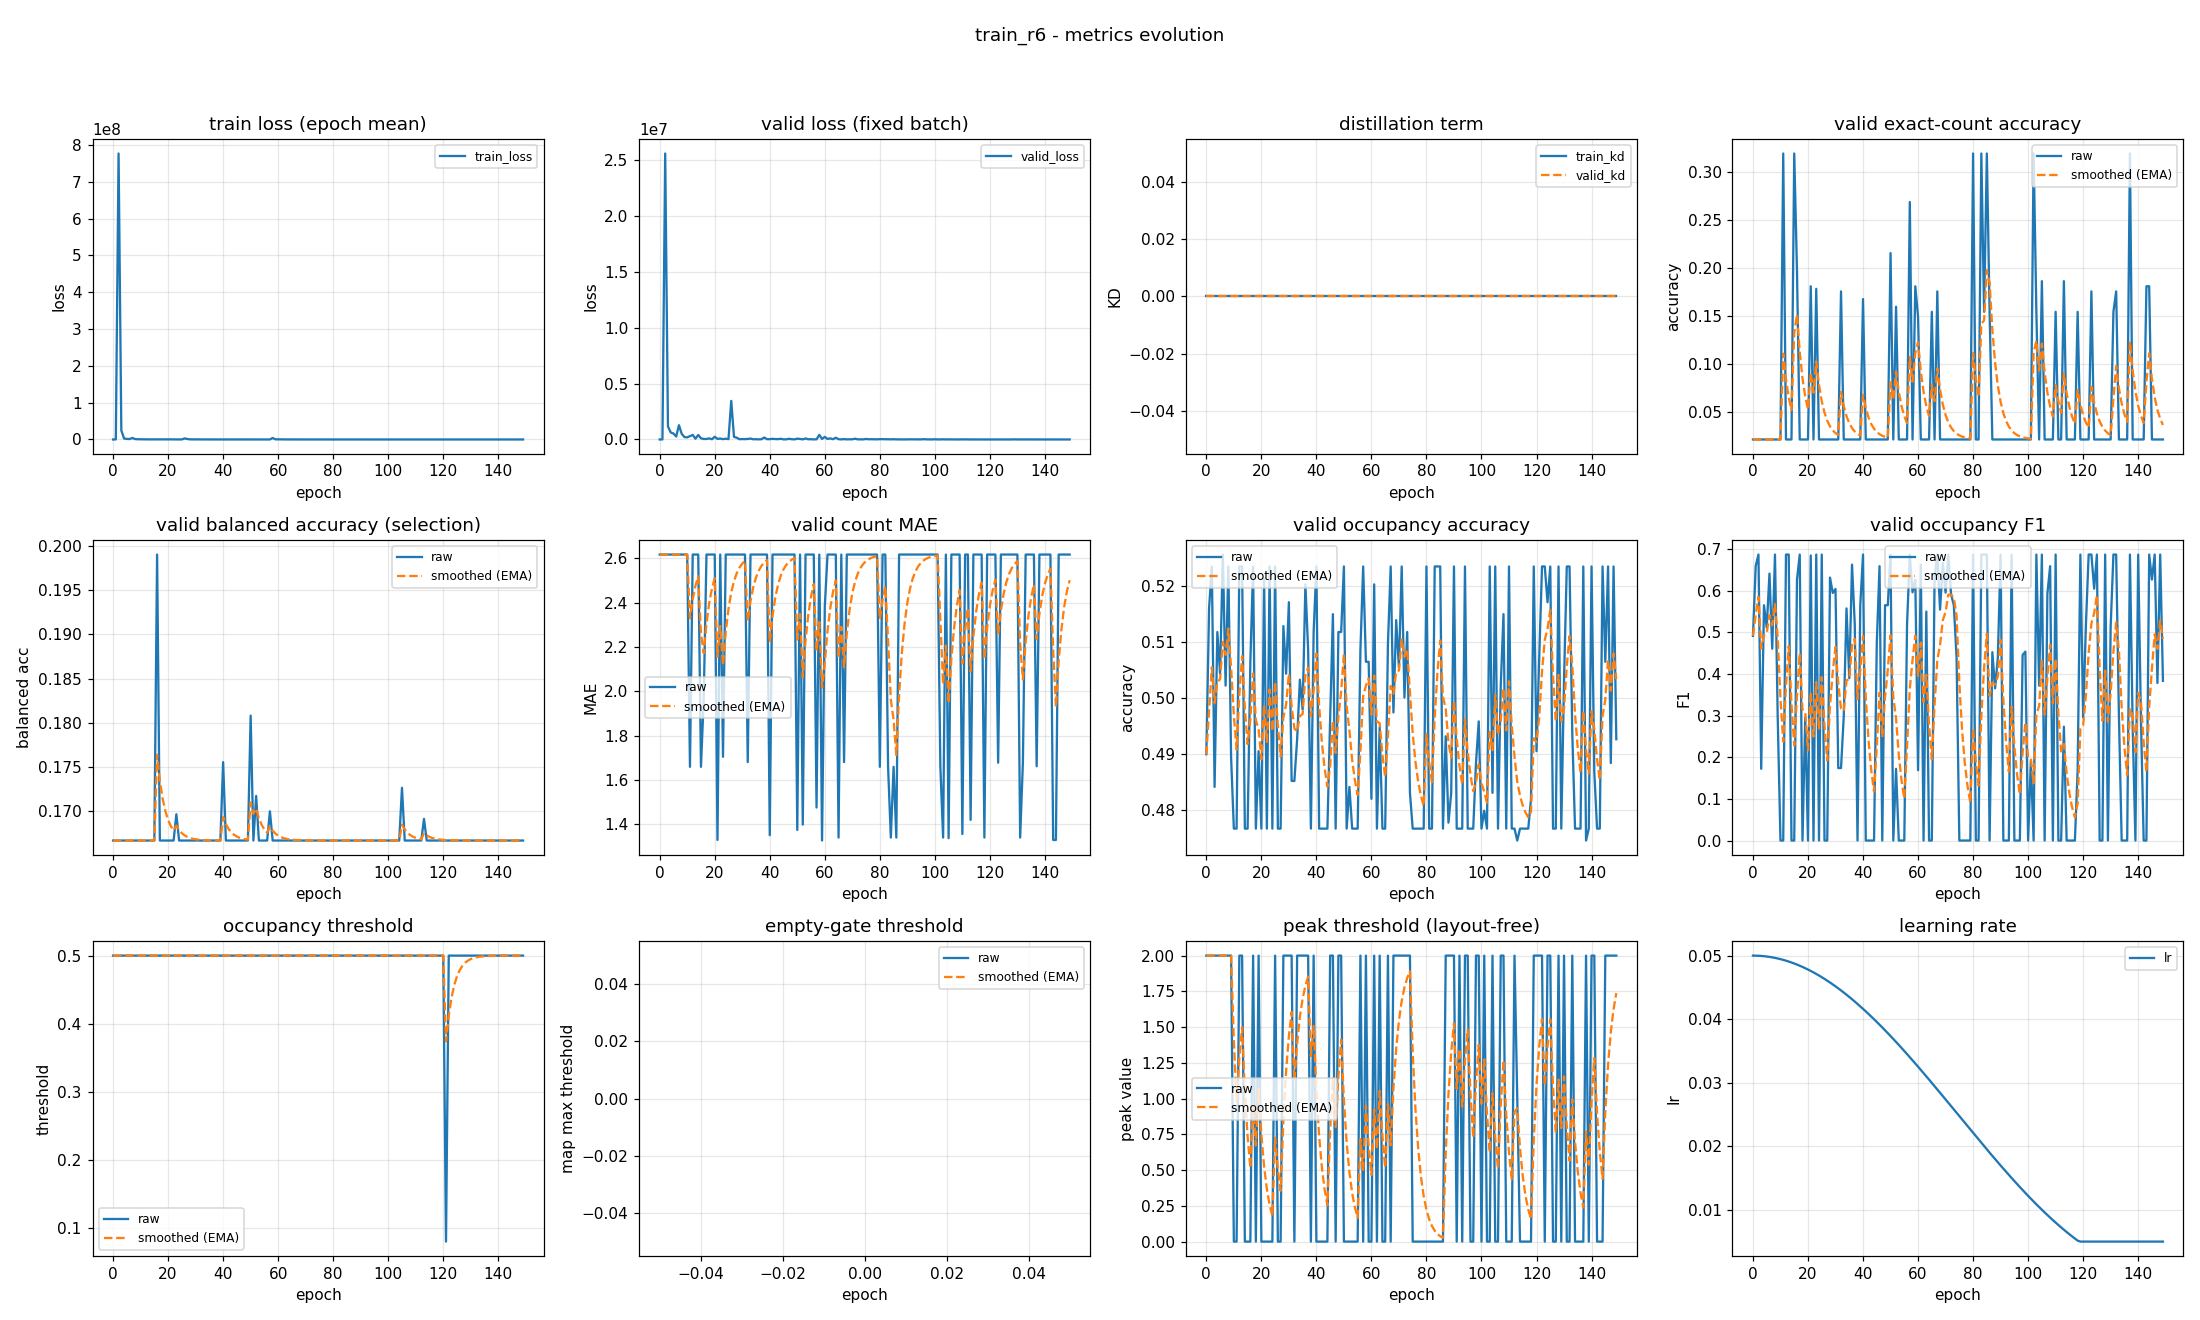

Values plotted in this chart, from the file beside it:
epoch, train_loss, valid_loss, train_kd, valid_kd, valid_accuracy, valid_accuracy_smoothed, valid_balanced_accuracy, valid_balanced_accuracy_smoothed, valid_mae, valid_mae_smoothed, valid_occupancy_accuracy, valid_occupancy_accuracy_smoothed, valid_occupancy_f1, valid_occupancy_f1_smoothed, valid_occupancy_threshold, valid_occupancy_threshold_smoothed, valid_empty_threshold, valid_empty_threshold_smoothed, valid_peak_threshold, valid_peak_threshold_smoothed, learning_rate
0, 2073, 1913, 0.0, 0.0, 0.02128, 0.02128, 0.1667, 0.1667, 2.617, 2.617, 0.4899, 0.4899, 0.4918, 0.4918, 0.5, 0.5, nan, nan, 2.0, 2.0, 0.05
1, 115227, 5880, 0.0, 0.0, 0.02128, 0.02128, 0.1667, 0.1667, 2.617, 2.617, 0.516, 0.4977, 0.6599, 0.5422, 0.5, 0.5, nan, nan, 2.0, 2.0, 0.04999
2, 777096409, 25604348, 0.0, 0.0, 0.02128, 0.02128, 0.1667, 0.1667, 2.617, 2.617, 0.5234, 0.5054, 0.6872, 0.5857, 0.5, 0.5, nan, nan, 2.0, 2.0, 0.04998
3, 24579363, 1166540, 0.0, 0.0, 0.02128, 0.02128, 0.1667, 0.1667, 2.617, 2.617, 0.484, 0.499, 0.1724, 0.4617, 0.5, 0.5, nan, nan, 2.0, 2.0, 0.04995
4, 2562543, 630435, 0.0, 0.0, 0.02128, 0.02128, 0.1667, 0.1667, 2.617, 2.617, 0.5117, 0.5028, 0.5653, 0.4928, 0.5, 0.5, nan, nan, 2.0, 2.0, 0.04991
5, 1568705, 534595, 0.0, 0.0, 0.02128, 0.02128, 0.1667, 0.1667, 2.617, 2.617, 0.5043, 0.5032, 0.5115, 0.4984, 0.5, 0.5, nan, nan, 2.0, 2.0, 0.04986
6, 1082141, 261632, 0.0, 0.0, 0.02128, 0.02128, 0.1667, 0.1667, 2.617, 2.617, 0.5255, 0.5099, 0.6415, 0.5413, 0.5, 0.5, nan, nan, 2.0, 2.0, 0.0498
7, 4110574, 1281362, 0.0, 0.0, 0.02128, 0.02128, 0.1667, 0.1667, 2.617, 2.617, 0.5021, 0.5076, 0.4608, 0.5172, 0.5, 0.5, nan, nan, 2.0, 2.0, 0.04973
8, 1149926, 507293, 0.0, 0.0, 0.02128, 0.02128, 0.1667, 0.1667, 2.617, 2.617, 0.5234, 0.5123, 0.6872, 0.5682, 0.5, 0.5, nan, nan, 2.0, 2.0, 0.04965
9, 643252, 211553, 0.0, 0.0, 0.02128, 0.02128, 0.1667, 0.1667, 2.617, 2.617, 0.4894, 0.5054, 0.2941, 0.486, 0.5, 0.5, nan, nan, 2.0, 2.0, 0.04955
10, 490430, 192121, 0.0, 0.0, 0.02128, 0.02128, 0.1667, 0.1667, 2.617, 2.617, 0.4766, 0.4968, 0.0, 0.3402, 0.5, 0.5, nan, nan, 1e-06, 1.4, 0.04945
11, 567144, 300716, 0.0, 0.0, 0.3191, 0.1106, 0.1667, 0.1667, 1.66, 2.33, 0.4766, 0.4907, 0.0, 0.2381, 0.5, 0.5, nan, nan, 0.0, 0.98, 0.04933
12, 291384, 407032, 0.0, 0.0, 0.02128, 0.08383, 0.1667, 0.1667, 2.617, 2.416, 0.5234, 0.5005, 0.6872, 0.3728, 0.5, 0.5, nan, nan, 2.0, 1.286, 0.0492
13, 260752, 73117, 0.0, 0.0, 0.02128, 0.06506, 0.1667, 0.1667, 2.617, 2.476, 0.5234, 0.5074, 0.6872, 0.4671, 0.5, 0.5, nan, nan, 2.0, 1.5, 0.04907
14, 283370, 402613, 0.0, 0.0, 0.02128, 0.05193, 0.1667, 0.1667, 2.617, 2.518, 0.4766, 0.4982, 0.0, 0.327, 0.5, 0.5, nan, nan, 1e-06, 1.05, 0.04892
15, 359249, 109455, 0.0, 0.0, 0.3191, 0.1321, 0.1667, 0.1667, 1.66, 2.261, 0.4766, 0.4917, 0.0, 0.2289, 0.5, 0.5, nan, nan, 0.0, 0.7351, 0.04876
16, 205517, 41725, 0.0, 0.0, 0.1968, 0.1515, 0.199, 0.1764, 1.965, 2.172, 0.5064, 0.4961, 0.627, 0.3483, 0.5, 0.5, nan, nan, 0.0, 0.5146, 0.04859
17, 144658, 46918, 0.0, 0.0, 0.02128, 0.1124, 0.1667, 0.1735, 2.617, 2.306, 0.5234, 0.5043, 0.6872, 0.45, 0.5, 0.5, nan, nan, 2.0, 0.9602, 0.04841
18, 158906, 95860, 0.0, 0.0, 0.02128, 0.08509, 0.1667, 0.1714, 2.617, 2.399, 0.4766, 0.496, 0.0, 0.315, 0.5, 0.5, nan, nan, 1e-06, 0.6721, 0.04822
19, 119919, 24513, 0.0, 0.0, 0.02128, 0.06595, 0.1667, 0.17, 2.617, 2.464, 0.4904, 0.4943, 0.2956, 0.3092, 0.5, 0.5, nan, nan, 2.0, 1.07, 0.04802
20, 265826, 246753, 0.0, 0.0, 0.02128, 0.05255, 0.1667, 0.169, 2.617, 2.51, 0.4766, 0.489, 0.0, 0.2164, 0.5, 0.5, nan, nan, 1e-06, 0.7493, 0.04781
21, 265867, 52890, 0.0, 0.0, 0.1809, 0.09104, 0.1667, 0.1683, 1.33, 2.156, 0.5213, 0.4987, 0.6849, 0.357, 0.5, 0.5, nan, nan, 0.0, 0.5245, 0.04759
22, 139189, 84934, 0.0, 0.0, 0.02128, 0.07011, 0.1667, 0.1678, 2.617, 2.294, 0.4766, 0.4921, 0.0, 0.2499, 0.5, 0.5, nan, nan, 1e-06, 0.3672, 0.04736
23, 159059, 29156, 0.0, 0.0, 0.1782, 0.1025, 0.1696, 0.1684, 1.705, 2.117, 0.5234, 0.5015, 0.6872, 0.3811, 0.5, 0.5, nan, nan, 0.0, 0.257, 0.04712
24, 95430, 71812, 0.0, 0.0, 0.02128, 0.07816, 0.1667, 0.1679, 2.617, 2.267, 0.4766, 0.494, 0.0, 0.2667, 0.5, 0.5, nan, nan, 1e-06, 0.1799, 0.04687
25, 107173, 28729, 0.0, 0.0, 0.02128, 0.06109, 0.1667, 0.1675, 2.617, 2.372, 0.5234, 0.5028, 0.6872, 0.3929, 0.5, 0.5, nan, nan, 2.0, 0.7259, 0.04661
26, 2904583, 3455454, 0.0, 0.0, 0.02128, 0.04915, 0.1667, 0.1672, 2.617, 2.446, 0.4766, 0.495, 0.0, 0.275, 0.5, 0.5, nan, nan, 1e-06, 0.5082, 0.04634
27, 1260014, 235503, 0.0, 0.0, 0.02128, 0.04079, 0.1667, 0.1671, 2.617, 2.497, 0.4766, 0.4894, 0.0, 0.1925, 0.5, 0.5, nan, nan, 1e-06, 0.3557, 0.04606
28, 301915, 161978, 0.0, 0.0, 0.02128, 0.03493, 0.1667, 0.167, 2.617, 2.533, 0.5128, 0.4964, 0.6318, 0.3243, 0.5, 0.5, nan, nan, 2.0, 0.849, 0.04577
29, 241278, 24180, 0.0, 0.0, 0.02128, 0.03084, 0.1667, 0.1669, 2.617, 2.558, 0.5043, 0.4988, 0.5948, 0.4054, 0.5, 0.5, nan, nan, 2.0, 1.194, 0.04547
30, 124854, 39082, 0.0, 0.0, 0.02128, 0.02797, 0.1667, 0.1668, 2.617, 2.576, 0.517, 0.5043, 0.6045, 0.4652, 0.5, 0.5, nan, nan, 2.0, 1.436, 0.04516
31, 116188, 31377, 0.0, 0.0, 0.02128, 0.02596, 0.1667, 0.1668, 2.617, 2.588, 0.4851, 0.4985, 0.1741, 0.3778, 0.5, 0.5, nan, nan, 2.0, 1.605, 0.04485
32, 112403, 46438, 0.0, 0.0, 0.1755, 0.07083, 0.1667, 0.1667, 1.681, 2.316, 0.4851, 0.4945, 0.1741, 0.3167, 0.5, 0.5, nan, nan, 0.0, 1.124, 0.04452
33, 102899, 81465, 0.0, 0.0, 0.02128, 0.05597, 0.1667, 0.1667, 2.617, 2.406, 0.4926, 0.4939, 0.2985, 0.3113, 0.5, 0.5, nan, nan, 2.0, 1.387, 0.04419
34, 90517, 17947, 0.0, 0.0, 0.02128, 0.04556, 0.1667, 0.1667, 2.617, 2.47, 0.5032, 0.4967, 0.5578, 0.3852, 0.5, 0.5, nan, nan, 2.0, 1.571, 0.04385
35, 87901, 24606, 0.0, 0.0, 0.02128, 0.03827, 0.1667, 0.1667, 2.617, 2.514, 0.4979, 0.497, 0.3902, 0.3867, 0.5, 0.5, nan, nan, 2.0, 1.699, 0.0435
36, 72753, 11689, 0.0, 0.0, 0.02128, 0.03317, 0.1667, 0.1667, 2.617, 2.545, 0.5202, 0.504, 0.6629, 0.4696, 0.5, 0.5, nan, nan, 2.0, 1.79, 0.04314
37, 73172, 24455, 0.0, 0.0, 0.02128, 0.02961, 0.1667, 0.1667, 2.617, 2.566, 0.5085, 0.5054, 0.5198, 0.4846, 0.5, 0.5, nan, nan, 2.0, 1.853, 0.04277
38, 80604, 177671, 0.0, 0.0, 0.02128, 0.02711, 0.1667, 0.1667, 2.617, 2.582, 0.4766, 0.4967, 0.0, 0.3392, 0.5, 0.5, nan, nan, 1e-06, 1.297, 0.0424
39, 63487, 26528, 0.0, 0.0, 0.02128, 0.02536, 0.1667, 0.1667, 2.617, 2.592, 0.5117, 0.5012, 0.5653, 0.4071, 0.5, 0.5, nan, nan, 2.0, 1.508, 0.04201
40, 74188, 30233, 0.0, 0.0, 0.1676, 0.06802, 0.1755, 0.1693, 1.351, 2.22, 0.5234, 0.5079, 0.6872, 0.4911, 0.5, 0.5, nan, nan, 0.0, 1.055, 0.04162
41, 92753, 59004, 0.0, 0.0, 0.02128, 0.05399, 0.1667, 0.1685, 2.617, 2.339, 0.4766, 0.4985, 0.0, 0.3438, 0.5, 0.5, nan, nan, 1e-06, 0.7388, 0.04123
42, 63240, 38886, 0.0, 0.0, 0.02128, 0.04418, 0.1667, 0.168, 2.617, 2.422, 0.4766, 0.4919, 0.0, 0.2406, 0.5, 0.5, nan, nan, 1e-06, 0.5172, 0.04082
43, 54790, 30533, 0.0, 0.0, 0.02128, 0.03731, 0.1667, 0.1676, 2.617, 2.481, 0.4766, 0.4873, 0.0, 0.1684, 0.5, 0.5, nan, nan, 1e-06, 0.362, 0.04041
44, 47710, 63178, 0.0, 0.0, 0.02128, 0.0325, 0.1667, 0.1673, 2.617, 2.522, 0.4766, 0.4841, 0.0, 0.1179, 0.5, 0.5, nan, nan, 1e-06, 0.2534, 0.03999
45, 81552, 8676, 0.0, 0.0, 0.02128, 0.02913, 0.1667, 0.1671, 2.617, 2.55, 0.4963, 0.4878, 0.4736, 0.2246, 0.5, 0.5, nan, nan, 2.0, 0.7774, 0.03957
46, 72862, 11724, 0.0, 0.0, 0.02128, 0.02678, 0.1667, 0.167, 2.617, 2.57, 0.5149, 0.4959, 0.6592, 0.355, 0.5, 0.5, nan, nan, 2.0, 1.144, 0.03913
47, 44198, 62270, 0.0, 0.0, 0.02128, 0.02513, 0.1667, 0.1669, 2.617, 2.584, 0.4766, 0.4901, 0.0, 0.2485, 0.5, 0.5, nan, nan, 1e-06, 0.8009, 0.0387
48, 57066, 23185, 0.0, 0.0, 0.02128, 0.02397, 0.1667, 0.1668, 2.617, 2.594, 0.5117, 0.4966, 0.5653, 0.3435, 0.5, 0.5, nan, nan, 2.0, 1.161, 0.03825
49, 38680, 10201, 0.0, 0.0, 0.02128, 0.02316, 0.1667, 0.1668, 2.617, 2.601, 0.5117, 0.5011, 0.5653, 0.4101, 0.5, 0.5, nan, nan, 2.0, 1.412, 0.0378
50, 42465, 74491, 0.0, 0.0, 0.2154, 0.08084, 0.1808, 0.171, 1.375, 2.233, 0.5234, 0.5078, 0.6872, 0.4932, 0.5, 0.5, nan, nan, 0.0, 0.9887, 0.03735
51, 43780, 48841, 0.0, 0.0, 0.02128, 0.06297, 0.1667, 0.1697, 2.617, 2.348, 0.4766, 0.4984, 0.0, 0.3452, 0.5, 0.5, nan, nan, 1e-06, 0.6921, 0.03689
52, 46190, 8183, 0.0, 0.0, 0.1596, 0.09195, 0.1717, 0.1703, 1.399, 2.064, 0.484, 0.4941, 0.1724, 0.2934, 0.5, 0.5, nan, nan, 0.0, 0.4845, 0.03642
53, 86925, 91543, 0.0, 0.0, 0.02128, 0.07075, 0.1667, 0.1692, 2.617, 2.23, 0.4766, 0.4889, 0.0, 0.2054, 0.5, 0.5, nan, nan, 1e-06, 0.3391, 0.03595
54, 58101, 20074, 0.0, 0.0, 0.02128, 0.05591, 0.1667, 0.1684, 2.617, 2.346, 0.4766, 0.4852, 0.0, 0.1438, 0.5, 0.5, nan, nan, 1e-06, 0.2374, 0.03547
55, 40775, 26755, 0.0, 0.0, 0.02128, 0.04552, 0.1667, 0.1679, 2.617, 2.427, 0.4766, 0.4826, 0.0, 0.1006, 0.5, 0.5, nan, nan, 1e-06, 0.1662, 0.03499
56, 42105, 7271, 0.0, 0.0, 0.02128, 0.03825, 0.1667, 0.1675, 2.617, 2.484, 0.5085, 0.4904, 0.5198, 0.2264, 0.5, 0.5, nan, nan, 2.0, 0.7163, 0.03451
57, 47694, 15623, 0.0, 0.0, 0.2686, 0.1074, 0.17, 0.1683, 1.476, 2.182, 0.5234, 0.5003, 0.6872, 0.3646, 0.5, 0.5, nan, nan, 0.0, 0.5014, 0.03402
58, 4130199, 412092, 0.0, 0.0, 0.02128, 0.08153, 0.1667, 0.1678, 2.617, 2.312, 0.5064, 0.5021, 0.5965, 0.4342, 0.5, 0.5, nan, nan, 2.0, 0.951, 0.03352
59, 351951, 50868, 0.0, 0.0, 0.1809, 0.1113, 0.1667, 0.1675, 1.327, 2.017, 0.5064, 0.5034, 0.627, 0.492, 0.5, 0.5, nan, nan, 0.0, 0.6657, 0.03303
... 90 more rows
